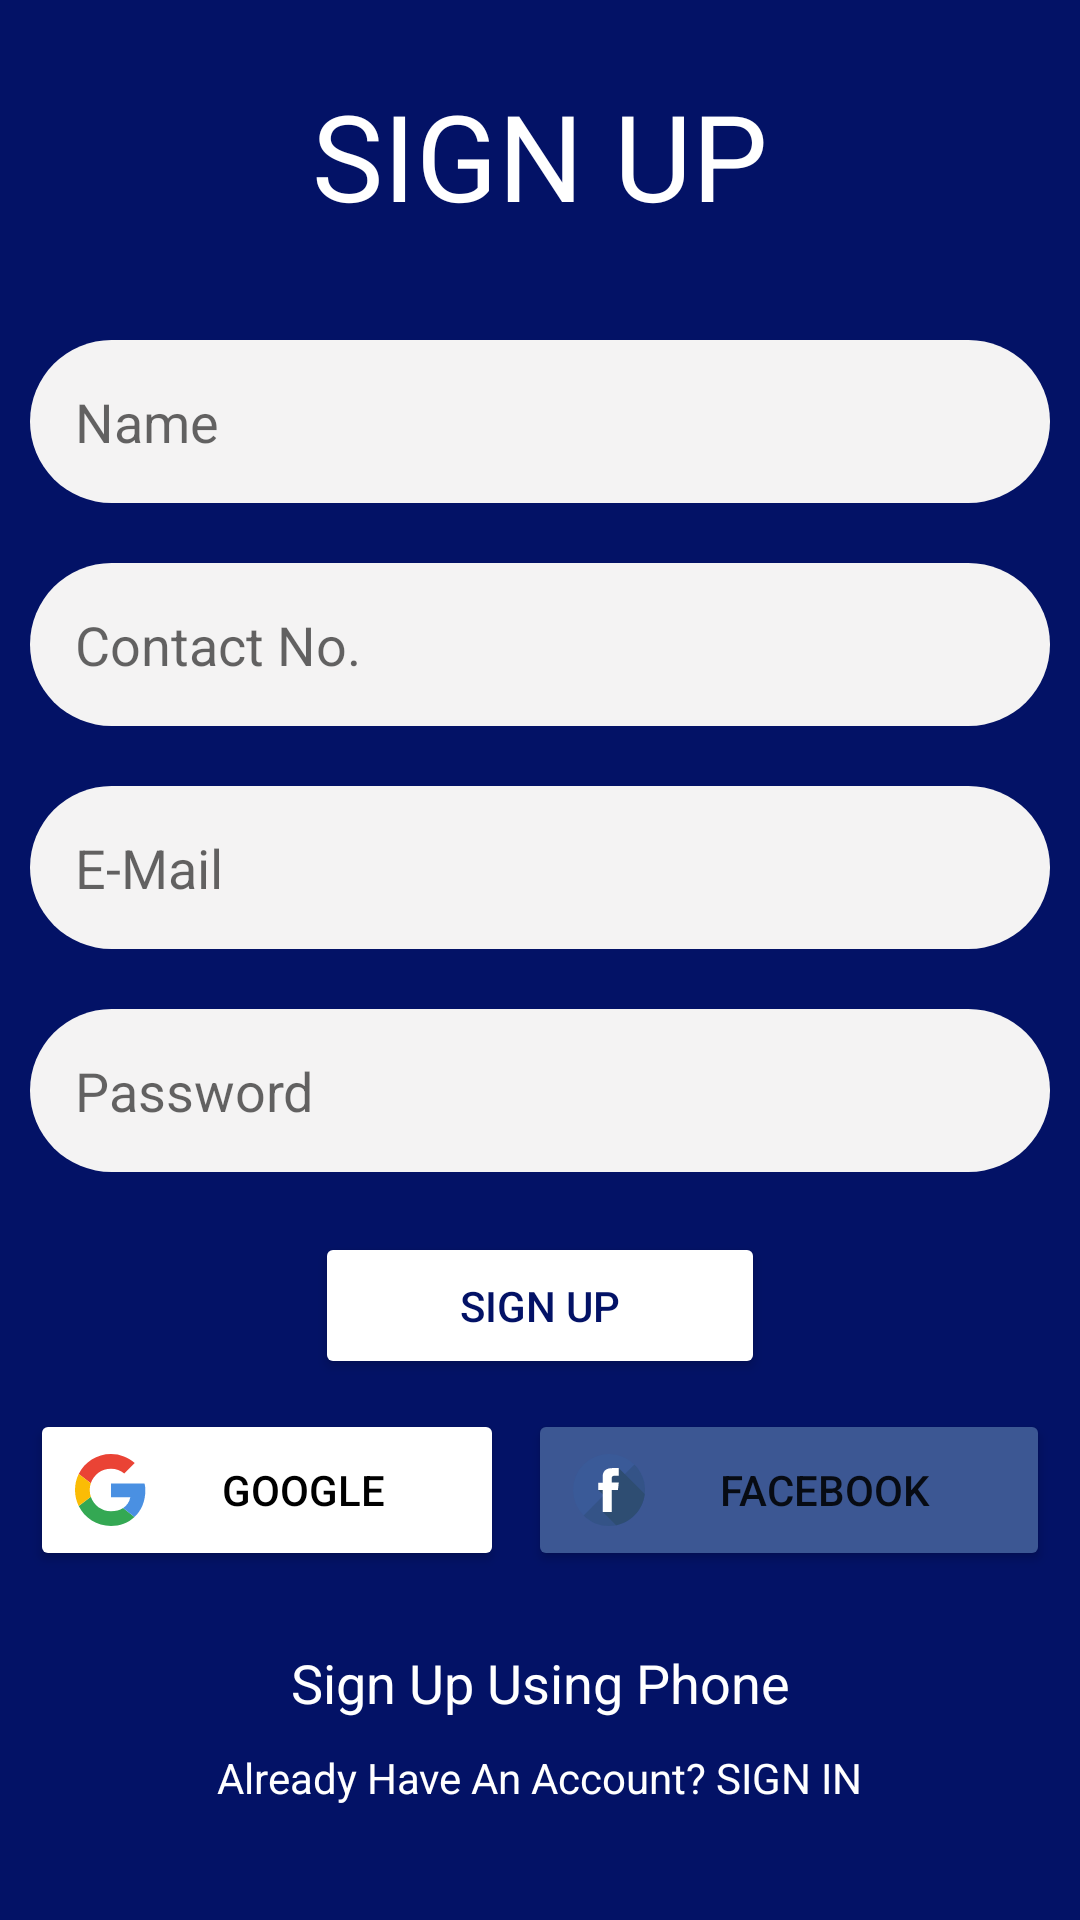

Write the Android layout XML for this screen, with the resource values it uses.
<!-- AndroidManifest.xml: application theme Theme.Social_Media -->
<!-- res/layout/activity_main.xml -->
<?xml version="1.0" encoding="utf-8"?>
<LinearLayout xmlns:android="http://schemas.android.com/apk/res/android"
    xmlns:app="http://schemas.android.com/apk/res-auto"
    xmlns:tools="http://schemas.android.com/tools"
    android:layout_width="match_parent"
    android:layout_height="match_parent"
    tools:context=".MainActivity"
    android:orientation="vertical"
    android:background="@color/primary"
    tools:ignore="MissingClass">
    <TextView
        android:layout_width="match_parent"
        android:layout_height="wrap_content"
        android:text="SIGN UP"

        android:textAlignment="center"
        android:layout_margin="25dp"
        android:layout_marginTop="30dp"
        android:textSize="40sp"
        android:textColor="@color/white"
        ></TextView>
    <EditText
        android:layout_marginTop="20dp"
        android:layout_width="match_parent"
        android:background="@drawable/edittextbackground"
        android:layout_margin="10dp"
        android:layout_height="wrap_content"
        android:hint="Name"
        android:padding="15dp"
        android:id="@+id/name"
        ></EditText>
    <EditText
        android:layout_width="match_parent"
        android:background="@drawable/edittextbackground"
        android:layout_margin="10dp"
        android:layout_height="wrap_content"
        android:hint="Contact No."
        android:padding="15dp"
        android:id="@+id/number"
        ></EditText>
    <EditText
        android:layout_width="match_parent"
        android:layout_height="wrap_content"
        android:hint="E-Mail"
        android:background="@drawable/edittextbackground"
        android:layout_margin="10dp"
        android:padding="15dp"
        android:id="@+id/email"
        ></EditText>
    <EditText
        android:layout_width="match_parent"
        android:layout_height="wrap_content"
        android:hint="Password"
        android:background="@drawable/edittextbackground"
        android:layout_margin="10dp"
        android:padding="15dp"
        android:id="@+id/password"
        ></EditText>
    <Button
        android:id="@+id/signup"
        android:layout_width="150dp"
        android:layout_height="wrap_content"
        android:layout_gravity="center"
        android:layout_marginTop="10dp"
        android:gravity="center"
        android:padding="15dp"
        android:textColor="@color/primary"
        android:backgroundTint="@color/white"
        android:text="SIGN UP"
        app:cornerRadius="4dp"></Button>
    <LinearLayout
        android:layout_width="match_parent"
        android:layout_height="wrap_content"
        android:layout_marginTop="25dp"
        android:layout_margin="10dp"
        android:orientation="horizontal">

        <Button
            android:id="@+id/signin_google"
            android:layout_width="wrap_content"
            android:layout_height="wrap_content"
            android:layout_marginRight="4dp"
            android:layout_weight="1"
            android:backgroundTint="@color/white"
            android:drawableLeft="@drawable/ic_google"
            android:padding="15dp"
            android:text="GOOGLE"
            android:textColor="@color/black"
            app:cornerRadius="4dp" />

        <Button
            android:id="@+id/signin_facebook"
            android:layout_width="wrap_content"
            android:layout_height="wrap_content"
            android:layout_marginLeft="4dp"
            android:layout_weight="1"
            android:backgroundTint="#FF3C5793"
            android:drawableLeft="@drawable/ic_facebook"
            android:padding="15dp"
            android:text="FACEBOOK"
            app:cornerRadius="4dp" />

    </LinearLayout>

    <TextView
        android:id="@+id/signin_phone"
        android:layout_width="match_parent"
        android:layout_height="wrap_content"
        android:layout_marginTop="15dp"
        android:gravity="center"
        android:text="Sign Up Using Phone"
        android:textColor="@color/white"
        android:textSize="18sp"></TextView>
    <TextView
        android:layout_width="wrap_content"
        android:layout_height="wrap_content"
        android:layout_gravity="center"
        android:text="Already Have An Account? SIGN IN"
        android:padding="10dp"
        android:textColor="@color/white"
        android:id="@+id/signup_signin"
        ></TextView>

</LinearLayout>
<!-- resources referenced by this layout -->
<resources>
  <color name="black">#FF000000</color>
  <color name="primary">#031266</color>
  <color name="white">#FFFFFFFF</color>
  <!-- drawable edittextbackground (drawable) -->
  <?xml version="1.0" encoding="utf-8"?>
  
  <shape xmlns:android="http://schemas.android.com/apk/res/android">
      <solid android:color="#F4f3f3"/>
      <corners android:radius="30dp"/>
  </shape>
  <!-- drawable ic_facebook (drawable) -->
  <vector android:height="24dp" android:viewportHeight="474.294"
      android:viewportWidth="474.294" android:width="24dp" xmlns:android="http://schemas.android.com/apk/res/android">
      <path android:fillColor="#3A5A98" android:pathData="M237.111,236.966m-236.966,0a236.966,236.966 0,1 1,473.932 0a236.966,236.966 0,1 1,-473.932 0"/>
      <path android:fillColor="#345387" android:pathData="M404.742,69.754c92.541,92.541 92.545,242.586 -0.004,335.134c-92.545,92.541 -242.593,92.541 -335.134,0L404.742,69.754z"/>
      <path android:fillColor="#2E4D72" android:pathData="M472.543,263.656L301.129,92.238l-88.998,88.998l5.302,5.302l-50.671,50.667l41.474,41.474l-5.455,5.452l44.901,44.901l-51.764,51.764l88.429,88.429C384.065,449.045 461.037,366.255 472.543,263.656z"/>
      <path android:fillColor="#FFFFFF" android:pathData="M195.682,148.937c0,7.27 0,39.741 0,39.741h-29.115v48.598h29.115v144.402h59.808V237.276h40.134c0,0 3.76,-23.307 5.579,-48.781c-5.224,0 -45.485,0 -45.485,0s0,-28.276 0,-33.231c0,-4.962 6.518,-11.641 12.965,-11.641c6.436,0 20.015,0 32.587,0c0,-6.623 0,-29.481 0,-50.592c-16.786,0 -35.883,0 -44.306,0C194.201,93.028 195.682,141.671 195.682,148.937z"/>
  </vector>
  <!-- drawable ic_google (drawable) -->
  <vector xmlns:android="http://schemas.android.com/apk/res/android"
      android:width="24dp"
      android:height="24dp"
      android:viewportWidth="24"
      android:viewportHeight="24">
      <path
          android:pathData="M5.2662,9.7645C6.1988,6.9386 8.8544,4.9091 12,4.9091C13.6909,4.9091 15.2182,5.5091 16.4182,6.4909L19.9091,3C17.7818,1.1455 15.0545,0 12,0C7.2701,0 3.1977,2.6983 1.24,6.65L5.2662,9.7645Z"
          android:fillColor="#EA4335"/>
      <path
          android:pathData="M16.0407,18.0126C14.9509,18.7163 13.5661,19.0909 12,19.0909C8.8665,19.0909 6.2191,17.0769 5.277,14.2679L1.2375,17.335C3.1928,21.2936 7.265,24 12,24C14.9328,24 17.7353,22.9574 19.8342,20.9996L16.0407,18.0126Z"
          android:fillColor="#34A853"/>
      <path
          android:pathData="M19.8342,20.9996C22.0292,18.9521 23.4545,15.9037 23.4545,12C23.4545,11.2909 23.3455,10.5273 23.1818,9.8182L12,9.8182L12,14.4545L18.4364,14.4545C18.1188,16.0136 17.2663,17.2212 16.0407,18.0126L19.8342,20.9996Z"
          android:fillColor="#4A90E2"/>
      <path
          android:pathData="M5.277,14.2679C5.0383,13.5563 4.9091,12.7938 4.9091,12C4.9091,11.2183 5.0344,10.4668 5.2662,9.7645L1.24,6.65C0.4366,8.2604 0,10.0754 0,12C0,13.9195 0.4448,15.7302 1.2375,17.335L5.277,14.2679Z"
          android:fillColor="#FBBC05"/>
  </vector>
  <style name="Theme.Social_Media" parent="Theme.AppCompat.DayNight.DarkActionBar">
          
          <item name="colorPrimary">@color/primary</item>
          <item name="colorPrimaryVariant">@color/purple_700</item>
          <item name="colorOnPrimary">@color/white</item>
          
          <item name="colorSecondary">@color/teal_200</item>
          <item name="colorSecondaryVariant">@color/teal_700</item>
          <item name="colorOnSecondary">@color/black</item>
          
          <item name="android:statusBarColor" tools:targetApi="l">?attr/colorPrimaryVariant</item>
          
      </style>
  <color name="purple_700">#FF3700B3</color>
  <color name="teal_200">#FF03DAC5</color>
  <color name="teal_700">#FF018786</color>
</resources>
